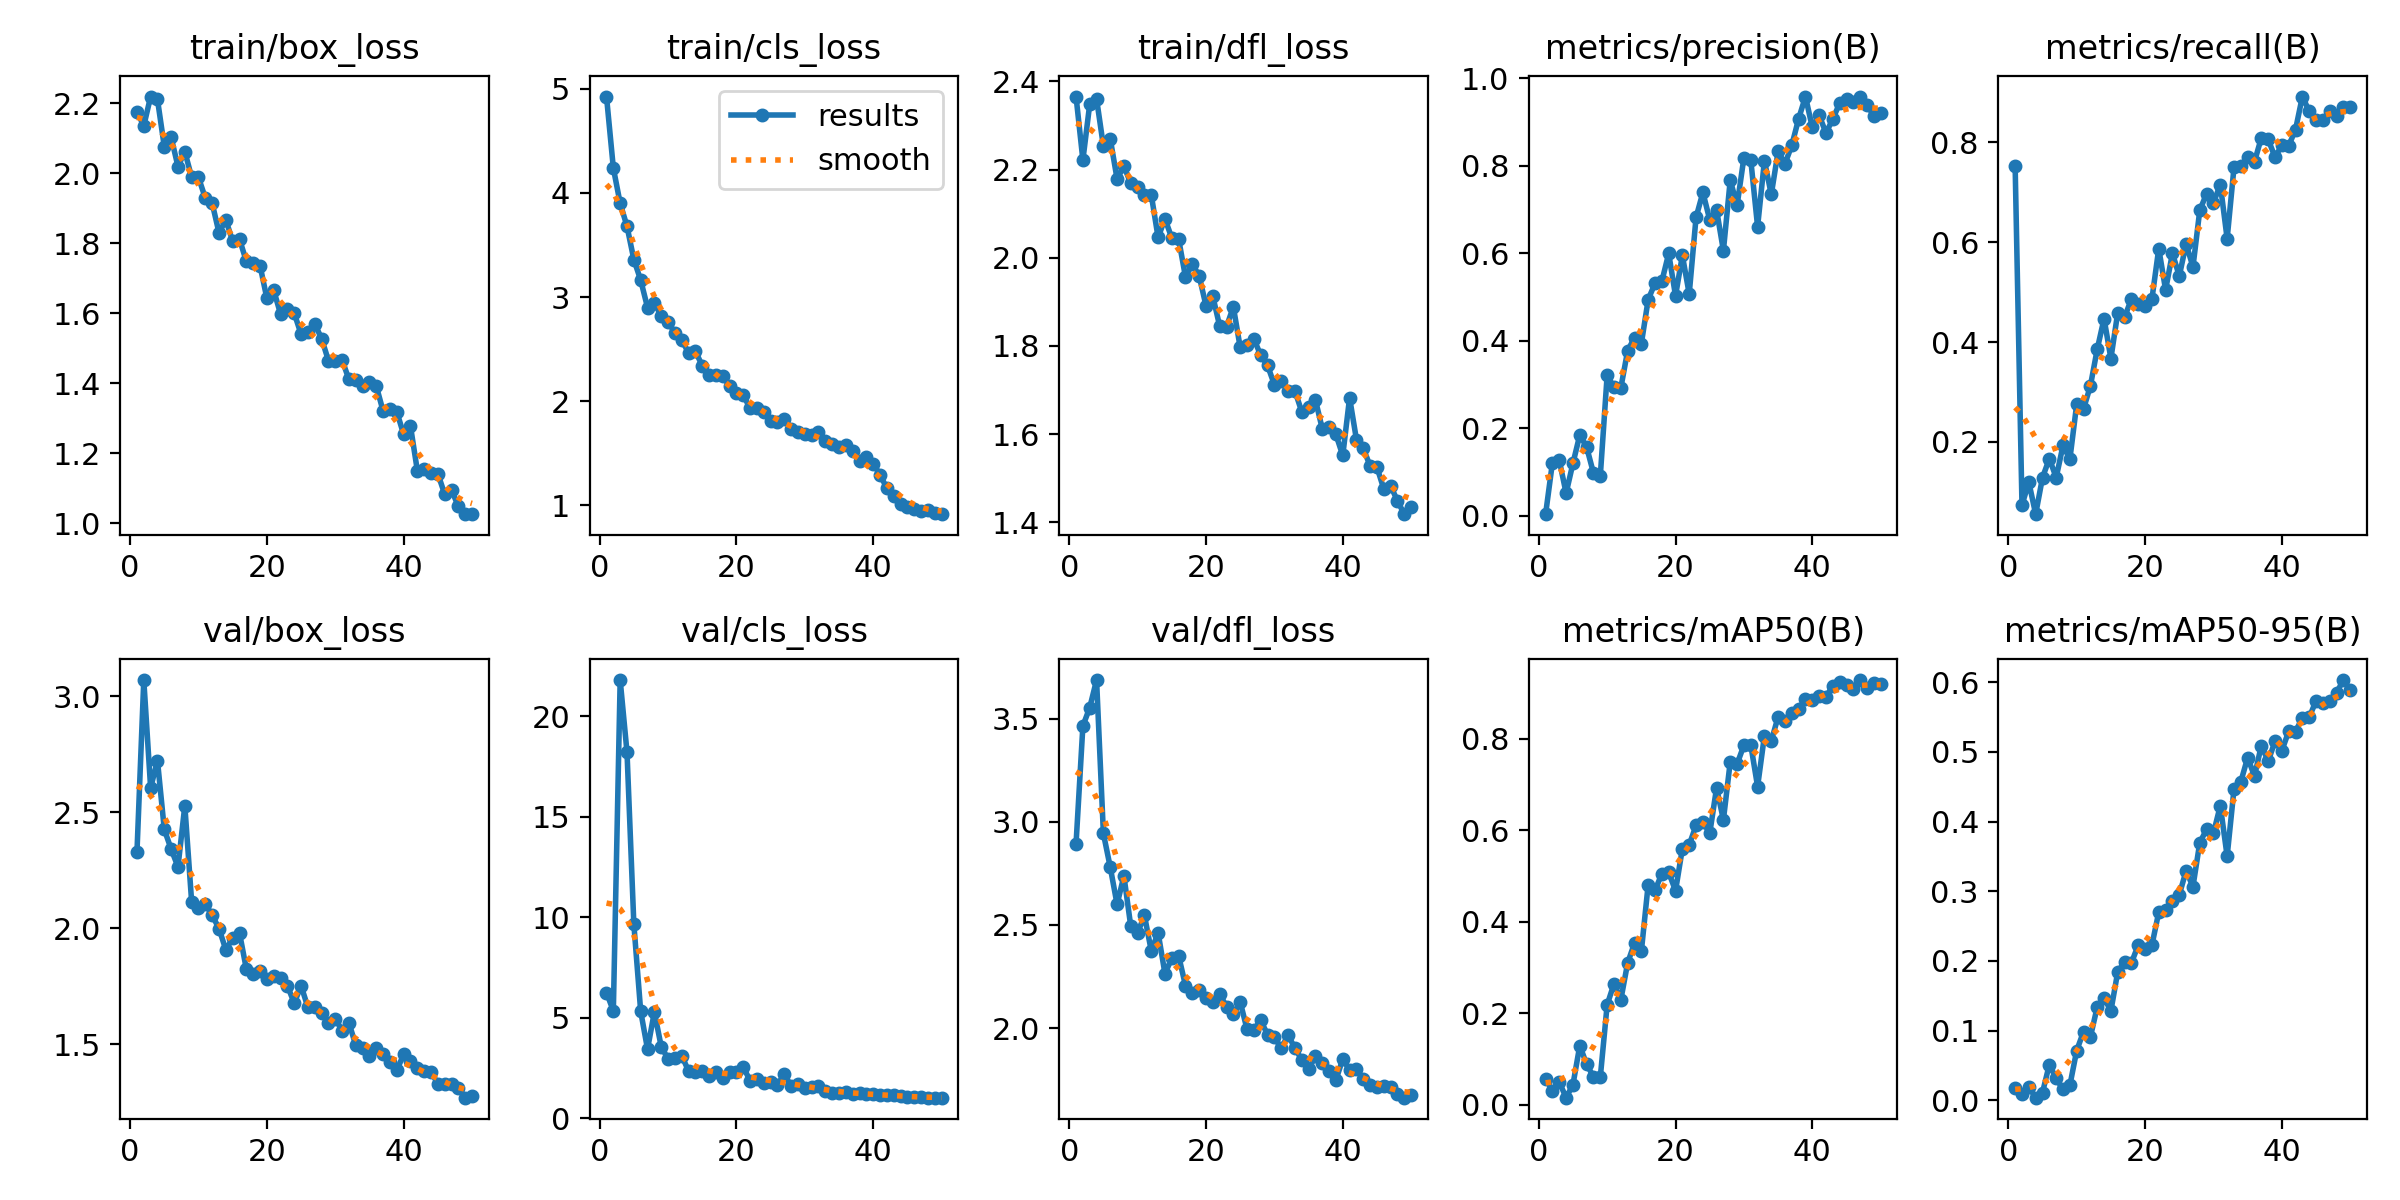

Source data for this figure (header and first rows):
epoch, time, train/box_loss, train/cls_loss, train/dfl_loss, metrics/precision(B), metrics/recall(B), metrics/mAP50(B), metrics/mAP50-95(B), val/box_loss, val/cls_loss, val/dfl_loss, lr/pg0, lr/pg1, lr/pg2
1, 466.7, 2.176, 4.926, 2.366, 0.00371, 0.7523, 0.05709, 0.01823, 2.327, 6.255, 2.893, 0.000543, 0.000543, 0.000543
2, 899.5, 2.136, 4.239, 2.222, 0.1216, 0.07339, 0.03138, 0.00839, 3.07, 5.349, 3.464, 0.001077, 0.001077, 0.001077
3, 1291, 2.219, 3.899, 2.348, 0.1269, 0.1193, 0.04997, 0.01902, 2.605, 21.81, 3.553, 0.001589, 0.001589, 0.001589
4, 1686, 2.211, 3.679, 2.36, 0.05165, 0.05505, 0.01596, 0.00374, 2.723, 18.21, 3.687, 0.001568, 0.001568, 0.001568
5, 2082, 2.076, 3.36, 2.253, 0.12, 0.1284, 0.04437, 0.0111, 2.426, 9.654, 2.943, 0.001535, 0.001535, 0.001535
6, 2488, 2.103, 3.162, 2.27, 0.1847, 0.1662, 0.1297, 0.05129, 2.341, 5.326, 2.78, 0.001502, 0.001502, 0.001502
7, 2895, 2.019, 2.899, 2.179, 0.157, 0.1284, 0.08863, 0.03126, 2.265, 3.446, 2.599, 0.001469, 0.001469, 0.001469
8, 3310, 2.062, 2.946, 2.208, 0.09765, 0.1927, 0.06198, 0.01569, 2.528, 5.295, 2.737, 0.001436, 0.001436, 0.001436
9, 3775, 1.989, 2.815, 2.169, 0.09142, 0.1651, 0.06097, 0.0213, 2.113, 3.571, 2.493, 0.001403, 0.001403, 0.001403
10, 4185, 1.988, 2.759, 2.16, 0.3208, 0.2752, 0.2184, 0.07138, 2.085, 2.96, 2.461, 0.00137, 0.00137, 0.00137
11, 4665, 1.929, 2.658, 2.143, 0.2936, 0.2661, 0.2647, 0.09843, 2.104, 2.995, 2.546, 0.001337, 0.001337, 0.001337
12, 5163, 1.915, 2.584, 2.143, 0.2921, 0.3119, 0.2296, 0.09064, 2.056, 3.117, 2.374, 0.001304, 0.001304, 0.001304
13, 5656, 1.83, 2.466, 2.046, 0.3774, 0.3853, 0.3102, 0.1338, 1.999, 2.359, 2.462, 0.001271, 0.001271, 0.001271
14, 6137, 1.867, 2.479, 2.089, 0.4069, 0.4469, 0.3534, 0.1468, 1.907, 2.301, 2.264, 0.001238, 0.001238, 0.001238
15, 6593, 1.806, 2.34, 2.045, 0.3932, 0.367, 0.3353, 0.1283, 1.957, 2.379, 2.338, 0.001205, 0.001205, 0.001205
16, 7054, 1.812, 2.254, 2.042, 0.4939, 0.4587, 0.4813, 0.1842, 1.979, 2.095, 2.35, 0.001172, 0.001172, 0.001172
17, 7506, 1.748, 2.248, 1.957, 0.5313, 0.4495, 0.4686, 0.1986, 1.824, 2.288, 2.206, 0.001139, 0.001139, 0.001139
18, 7956, 1.743, 2.24, 1.985, 0.5358, 0.4862, 0.5049, 0.1972, 1.805, 2.029, 2.167, 0.001106, 0.001106, 0.001106
19, 8372, 1.736, 2.146, 1.959, 0.5993, 0.4771, 0.5081, 0.2226, 1.816, 2.329, 2.184, 0.001073, 0.001073, 0.001073
20, 8848, 1.643, 2.074, 1.891, 0.5027, 0.4729, 0.4676, 0.2168, 1.781, 2.297, 2.145, 0.00104, 0.00104, 0.00104
21, 9342, 1.666, 2.057, 1.913, 0.5948, 0.4862, 0.5599, 0.2226, 1.793, 2.544, 2.127, 0.001007, 0.001007, 0.001007
22, 9798, 1.598, 1.93, 1.845, 0.5069, 0.5872, 0.5681, 0.27, 1.784, 1.883, 2.165, 0.0009739, 0.0009739, 0.0009739
23, 10228, 1.613, 1.932, 1.844, 0.6817, 0.5046, 0.6102, 0.2728, 1.753, 1.962, 2.104, 0.0009409, 0.0009409, 0.0009409
24, 10661, 1.601, 1.895, 1.889, 0.7388, 0.578, 0.6184, 0.2863, 1.677, 1.771, 2.067, 0.0009078, 0.0009078, 0.0009078
25, 11094, 1.54, 1.81, 1.797, 0.6764, 0.5321, 0.5928, 0.2949, 1.752, 1.814, 2.127, 0.0008748, 0.0008748, 0.0008748
26, 11530, 1.547, 1.802, 1.802, 0.6991, 0.5969, 0.6923, 0.3293, 1.659, 1.669, 1.994, 0.0008418, 0.0008418, 0.0008418
27, 11981, 1.57, 1.828, 1.816, 0.6058, 0.5505, 0.6226, 0.3066, 1.662, 2.2, 1.991, 0.0008088, 0.0008088, 0.0008088
28, 12475, 1.528, 1.735, 1.779, 0.767, 0.6643, 0.7494, 0.3699, 1.635, 1.606, 2.038, 0.0007758, 0.0007758, 0.0007758
29, 12920, 1.465, 1.701, 1.756, 0.7091, 0.6973, 0.7444, 0.3886, 1.592, 1.709, 1.968, 0.0007428, 0.0007428, 0.0007428
30, 13410, 1.463, 1.686, 1.712, 0.8185, 0.6789, 0.7854, 0.3835, 1.611, 1.494, 1.956, 0.0007098, 0.0007098, 0.0007098
31, 13868, 1.467, 1.672, 1.72, 0.8134, 0.7156, 0.7865, 0.4228, 1.559, 1.553, 1.901, 0.0006768, 0.0006768, 0.0006768
32, 14290, 1.411, 1.705, 1.698, 0.6606, 0.6071, 0.6952, 0.3502, 1.593, 1.604, 1.966, 0.0006438, 0.0006438, 0.0006438
33, 14730, 1.409, 1.614, 1.698, 0.8114, 0.7498, 0.8062, 0.4463, 1.495, 1.371, 1.903, 0.0006108, 0.0006108, 0.0006108
34, 15150, 1.391, 1.59, 1.651, 0.7342, 0.7523, 0.7946, 0.4571, 1.485, 1.287, 1.846, 0.0005778, 0.0005778, 0.0005778
35, 15595, 1.404, 1.563, 1.662, 0.8325, 0.7706, 0.8475, 0.4918, 1.448, 1.264, 1.8, 0.0005448, 0.0005448, 0.0005448
36, 16056, 1.392, 1.578, 1.678, 0.8041, 0.7615, 0.8389, 0.4652, 1.484, 1.295, 1.862, 0.0005118, 0.0005118, 0.0005118
37, 16521, 1.32, 1.518, 1.612, 0.8465, 0.8092, 0.8566, 0.5091, 1.458, 1.226, 1.831, 0.0004788, 0.0004788, 0.0004788
38, 16990, 1.328, 1.423, 1.616, 0.9071, 0.8058, 0.8655, 0.4864, 1.423, 1.251, 1.792, 0.0004458, 0.0004458, 0.0004458
39, 17454, 1.318, 1.462, 1.599, 0.9579, 0.7706, 0.8853, 0.5153, 1.387, 1.191, 1.749, 0.0004127, 0.0004127, 0.0004127
40, 17927, 1.254, 1.399, 1.552, 0.8872, 0.7941, 0.8841, 0.5017, 1.457, 1.218, 1.849, 0.0003797, 0.0003797, 0.0003797
41, 18350, 1.277, 1.292, 1.683, 0.9153, 0.7933, 0.8927, 0.5295, 1.427, 1.17, 1.796, 0.0003467, 0.0003467, 0.0003467
42, 18874, 1.151, 1.162, 1.588, 0.8744, 0.8257, 0.8913, 0.5291, 1.398, 1.178, 1.802, 0.0003137, 0.0003137, 0.0003137
43, 19558, 1.156, 1.089, 1.568, 0.9067, 0.8919, 0.9151, 0.5491, 1.383, 1.141, 1.752, 0.0002807, 0.0002807, 0.0002807
44, 20152, 1.144, 1.007, 1.528, 0.9425, 0.8624, 0.9235, 0.5496, 1.382, 1.093, 1.726, 0.0002477, 0.0002477, 0.0002477
45, 20760, 1.142, 0.9848, 1.525, 0.953, 0.844, 0.9166, 0.5732, 1.33, 1.085, 1.716, 0.0002147, 0.0002147, 0.0002147
46, 21388, 1.083, 0.9637, 1.476, 0.9447, 0.844, 0.9082, 0.5696, 1.33, 1.053, 1.719, 0.0001817, 0.0001817, 0.0001817
47, 21929, 1.095, 0.9483, 1.483, 0.9568, 0.8624, 0.9277, 0.5727, 1.33, 1.045, 1.713, 0.0001487, 0.0001487, 0.0001487
48, 22481, 1.048, 0.9549, 1.449, 0.9394, 0.8528, 0.9093, 0.585, 1.311, 1.037, 1.682, 0.0001157, 0.0001157, 0.0001157
49, 22976, 1.026, 0.9256, 1.419, 0.9131, 0.8716, 0.9204, 0.6031, 1.27, 1.033, 1.662, 8.26832e-05, 8.26832e-05, 8.26832e-05
50, 23437, 1.027, 0.9135, 1.435, 0.9196, 0.8716, 0.9197, 0.589, 1.278, 1.03, 1.675, 4.96766e-05, 4.96766e-05, 4.96766e-05
